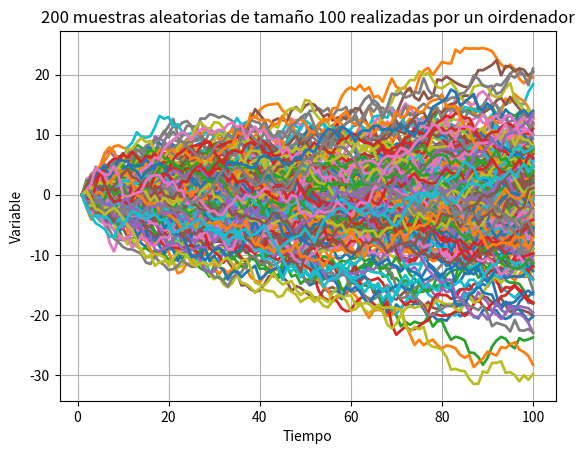
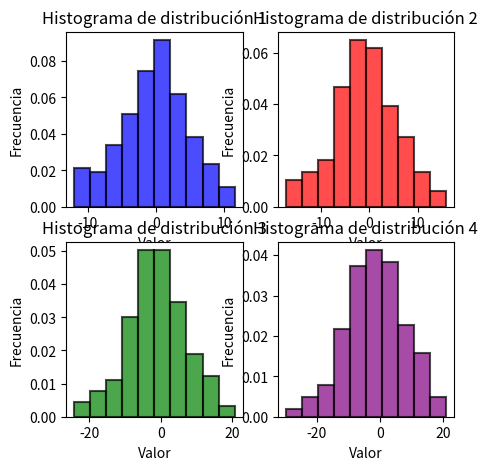

These charts were generated, in order, by the following Python code:
import random
import numpy as np
import matplotlib.pyplot as plt

# Generar un valor aleatorio siguiendo una distribución normal con media 0 y desviación estándar 1
a_t = random.normalvariate(0, 1)

# Inicializar una lista para almacenar conjuntos de muestras
conjunto_muestras = []
# Inicializar un contador para el número de conjuntos de muestras
contador_muestras = 0

# Bucle para generar 200 conjuntos de muestras
while (contador_muestras < 200):
    # Inicializar un arreglo para almacenar las muestras
    muestras = np.zeros(100)
    # Inicializar una variable para almacenar la posición actual
    zt = 0
    # Bucle para generar las muestras
    for i in range (len(muestras)):
        # Generar un valor aleatorio siguiendo una distribución normal con media 0 y desviación estándar 1
        a_t = random.normalvariate(0, 1)
        # Si es la primera muestra, establecerla en 0
        if i == 0:
            muestras[i] = 0
        # Si no es la primera muestra, calcular la posición actual y agregarla al arreglo de muestras
        else:
            ztp = zt + a_t
            muestras[i] = muestras[i]+ztp
            zt = ztp
    # Agregar el conjunto de muestras a la lista
    conjunto_muestras.append(muestras)
    # Incrementar el contador de conjuntos de muestras
    contador_muestras += 1

# Crear un array con los valores de t
t = np.linspace(1, 100, num=100)

# Crear una figura con subplots
fig, ax = plt.subplots()

# Establecer el título de la figura
ax.set_title('200 muestras aleatorias de tamaño 100 realizadas por un oirdenador')

# Bucle para dibujar las series mensuales
for m in conjunto_muestras:
    # Dibujar la i-ésima serie
    ax.plot(t, m, linewidth=2.0)

# Establecer el título del eje x
ax.set_xlabel('Tiempo')

# Establecer el título del eje y
ax.set_ylabel('Variable')

# Mostrar la malla en el gráfico
ax.grid(True)

# Crear una lista de listas vacías para almacenar los valores de la variable en los instantes temporales t = 25,50,75 y 100
instantes = [[],[],[],[]]

# Recorrer la lista de muestras generadas
for i in conjunto_muestras:
    # Almacenar el valor de la variable en el instante temporal t = 25
    instantes[0].append(i[24])
    # Almacenar el valor de la variable en el instante temporal t = 50
    instantes[1].append(i[49])
    # Almacenar el valor de la variable en el instante temporal t = 75
    instantes[2].append(i[74])
    # Almacenar el valor de la variable en el instante temporal t = 100
    instantes[3].append(i[99])

# Crear una figura con varios subplots
fig, axs = plt.subplots(2, 2, figsize=(5, 5))

# Crear una lista de colores
colors = ['blue', 'red', 'green', 'purple']

# Crear un ciclo para crear el histograma de distribución para cada arreglo
for i, array in enumerate(instantes):
    axs[i//2, i%2].hist(array, bins=10, density=True, color=colors[i], alpha=0.7, edgecolor='black', linewidth=1.5)
    axs[i//2, i%2].set_xlabel("Valor")
    axs[i//2, i%2].set_ylabel("Frecuencia")
    axs[i//2, i%2].set_title(f"Histograma de distribución {i+1}")

# Mostrar la figura con los subplots
plt.show()















